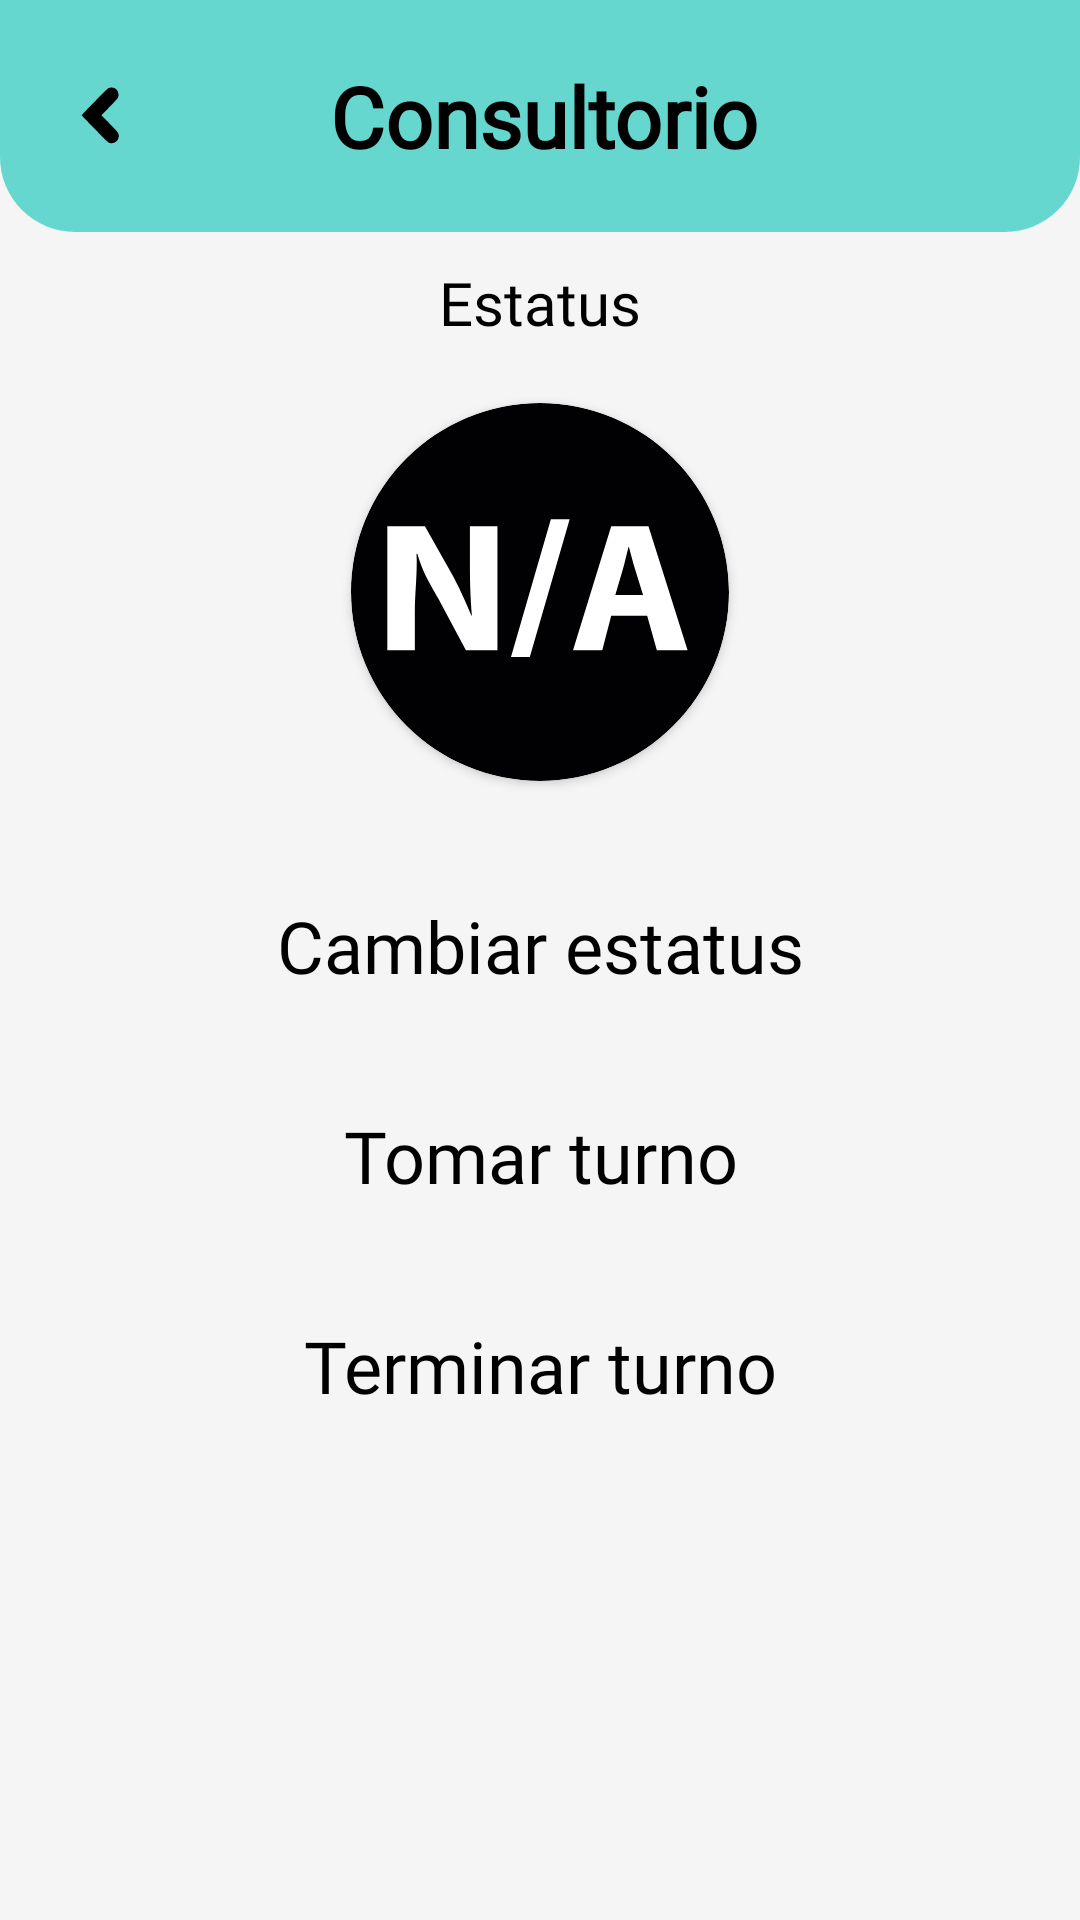

Write the Android layout XML for this screen, with the resource values it uses.
<!-- AndroidManifest.xml: application theme Theme.Dagbok -->
<!-- res/layout/activity_estatus_consultorio.xml -->
<?xml version="1.0" encoding="utf-8"?>
<ScrollView
    xmlns:android="http://schemas.android.com/apk/res/android"
    xmlns:app="http://schemas.android.com/apk/res-auto"
    xmlns:tools="http://schemas.android.com/tools"
    android:layout_width="match_parent"
    android:layout_height="match_parent"
    android:background="@color/fondo"
    tools:context=".EstatusConsultorio">

    <LinearLayout
        android:layout_width="match_parent"
        android:layout_height="wrap_content"
        android:orientation="vertical">
        <LinearLayout
            android:layout_width="match_parent"
            android:layout_height="wrap_content"
            android:background="@drawable/shape_title_bar"
            android:backgroundTint="@color/verde_primario"
            android:orientation="horizontal">

            <ImageButton
                android:layout_width="wrap_content"
                android:layout_height="wrap_content"
                android:layout_gravity="center"
                android:layout_margin="10dp"
                android:backgroundTint="@color/verde_primario"
                android:contentDescription="@string/todo"
                android:minHeight="48dp"
                android:onClick="atras"
                android:src="@drawable/ic_flecha_atras"
                tools:ignore="DuplicateSpeakableTextCheck" />
            <TextView
                android:layout_width="match_parent"
                android:layout_height="wrap_content"
                android:layout_marginEnd="65dp"
                android:layout_marginVertical="20dp"
                android:text="@string/estatus_consultorio"
                android:textSize="28sp"
                android:textAlignment="center"
                android:textStyle="bold"
                android:textColor="@color/black"
                android:fontFamily="@font/coolvetica"
                />
        </LinearLayout>

        <TextView
            android:id="@+id/estatusConsultorio_estado_texto"
            android:layout_width="match_parent"
            android:layout_height="wrap_content"
            android:layout_margin="10dp"
            android:text="@string/estatus"
            android:textAlignment="center"
            android:textColor="@color/black"
            android:textSize="20sp"
            android:fontFamily="@font/coolvetica"/>

        <androidx.cardview.widget.CardView
            android:layout_width="126dp"
            android:layout_height="126dp"
            android:layout_margin="10dp"
            android:layout_gravity="center"
            app:cardCornerRadius="63dp">
            <ImageView
                android:id="@+id/estatusConsultorio_estado_foto"
                android:layout_width="match_parent"
                android:layout_height="match_parent"
                android:src="@drawable/ic_no_disponible"
                android:scaleType="fitXY"
                android:contentDescription="@string/todo" />
        </androidx.cardview.widget.CardView>

        <LinearLayout
            android:id="@+id/estatusConsultorio_doctor_padre"
            android:layout_width="match_parent"
            android:layout_height="wrap_content"
            android:layout_margin="5dp"
            android:orientation="vertical"/>

        <LinearLayout
            android:id="@+id/estatusConsultorio_botones_padre"
            android:layout_width="match_parent"
            android:layout_height="wrap_content"
            android:orientation="vertical">
            <Button
                android:id="@+id/estatusConsultorio_cambio_boton"
                android:layout_width="match_parent"
                android:layout_height="50dp"
                android:layout_margin="10dp"
                android:background="@drawable/shape_button"
                android:fontFamily="@font/coolvetica"
                android:foreground="?android:attr/selectableItemBackground"
                android:text="@string/cambiar_status"
                android:textAllCaps="false"
                android:textColor="@color/black"
                android:textSize="24sp"
                android:onClick="cambiarEstatus"
                android:enabled="false"
                tools:ignore="DuplicateSpeakableTextCheck" />
            <Button
                android:id="@+id/estatusConsultorio_tomar_boton"
                android:layout_width="match_parent"
                android:layout_height="50dp"
                android:layout_margin="10dp"
                android:layout_marginHorizontal="10dp"
                android:background="@drawable/shape_button"
                android:fontFamily="@font/coolvetica"
                android:foreground="?android:attr/selectableItemBackground"
                android:text="@string/tomar_turno"
                android:textAllCaps="false"
                android:textColor="@color/black"
                android:onClick="tomarTurno"
                android:enabled="false"
                android:textSize="24sp" />
            <Button
                android:id="@+id/estatusConsultorio_terminar_boton"
                android:layout_width="match_parent"
                android:layout_height="50dp"
                android:background="@drawable/shape_button"
                android:foreground="?android:attr/selectableItemBackground"
                android:text="@string/finalizar_turno"
                android:textColor="@color/black"
                android:fontFamily="@font/coolvetica"
                android:textSize="24sp"
                android:layout_margin="10dp"
                android:textAllCaps="false"
                android:onClick="terminarTurno"
                android:enabled="false"
                android:layout_marginHorizontal="10dp"
                />
        </LinearLayout>

    </LinearLayout>

</ScrollView>
<!-- resources referenced by this layout -->
<resources>
  <color name="black">#FF000000</color>
  <color name="fondo">#f5f5f5</color>
  <color name="verde_primario">#65d7ce</color>
  <!-- drawable ic_flecha_atras (drawable) -->
  <vector android:height="24dp" android:viewportHeight="31.75"
      android:viewportWidth="31.75" android:width="24dp" xmlns:android="http://schemas.android.com/apk/res/android">
      <path android:fillColor="#000000"
          android:pathData="m19.0933,27.7257c-0.5156,-0.1651 -1.0274,-0.6552 -6.3643,-6.096 -3.192,-3.2541 -5.8036,-5.9925 -5.8036,-6.0854 0,-0.2479 11.1875,-11.6512 11.7193,-11.9453 0.6461,-0.3574 2.1572,-0.3556 2.818,0.0033 1.4955,0.8123 2.1223,2.7766 1.3737,4.3055 -0.1467,0.2996 -1.5376,1.8143 -3.7246,4.0561l-3.4905,3.578 3.553,3.6352c3.7315,3.8179 3.9288,4.0697 4.0819,5.2104 0.0904,0.6737 -0.1936,1.6514 -0.6595,2.2697 -0.7784,1.0332 -2.2306,1.4761 -3.5036,1.0685z" android:strokeWidth="0.113315"/>
  </vector>
  <!-- drawable shape_button (drawable) -->
  <?xml version="1.0" encoding="utf-8"?>
  <selector xmlns:android="http://schemas.android.com/apk/res/android">
  
      <item android:state_enabled="true" android:state_focused="true">
          <shape android:shape="rectangle">
              <corners android:radius="10dp"/>
          </shape>
      </item>
  
      <item android:state_enabled="true" android:state_focused="false">
          <shape android:shape="rectangle">
              <corners android:radius="10dp"/>
          </shape>
      </item>
  
      <item android:state_enabled="false" android:state_focused="false">
          <shape android:shape="rectangle">
              <corners android:radius="10dp"/>
          </shape>
      </item>
  
  </selector>
  <!-- drawable shape_title_bar (drawable) -->
  <?xml version="1.0" encoding="utf-8"?>
  <shape xmlns:android="http://schemas.android.com/apk/res/android">
  
      <solid android:color="@color/white"/>
      <corners
          android:bottomLeftRadius="25dp"
          android:bottomRightRadius="25dp"/>
      <gradient
          android:angle="-90"
  
          android:startColor="@color/verde_primario"
          android:endColor="@color/verde_fondo"
          android:type="linear"
          />
  
  </shape>
  <string name="cambiar_status">Cambiar estatus</string>
  <string name="estatus">Estatus</string>
  <string name="estatus_consultorio">Consultorio</string>
  <string name="finalizar_turno">Terminar turno</string>
  <string name="todo">TODO</string>
  <string name="tomar_turno">Tomar turno</string>
  <style name="Theme.Dagbok" parent="Theme.MaterialComponents.Light.NoActionBar">
          
          <item name="colorPrimary">@color/verde_primario</item>
          <item name="colorPrimaryVariant">@color/verde_fondo</item>
          <item name="colorOnPrimary">@color/white</item>
          
          <item name="colorSecondary">@color/teal_200</item>
          <item name="colorSecondaryVariant">@color/teal_700</item>
          <item name="colorOnSecondary">@color/black</item>
          
          <item name="android:statusBarColor" tools:targetApi="l">@color/verde_primario</item>
          
      </style>
  <color name="white">#FFFFFFFF</color>
  <color name="verde_fondo">#e6f7f5</color>
  <color name="teal_200">#FF03DAC5</color>
  <color name="teal_700">#FF018786</color>
</resources>
